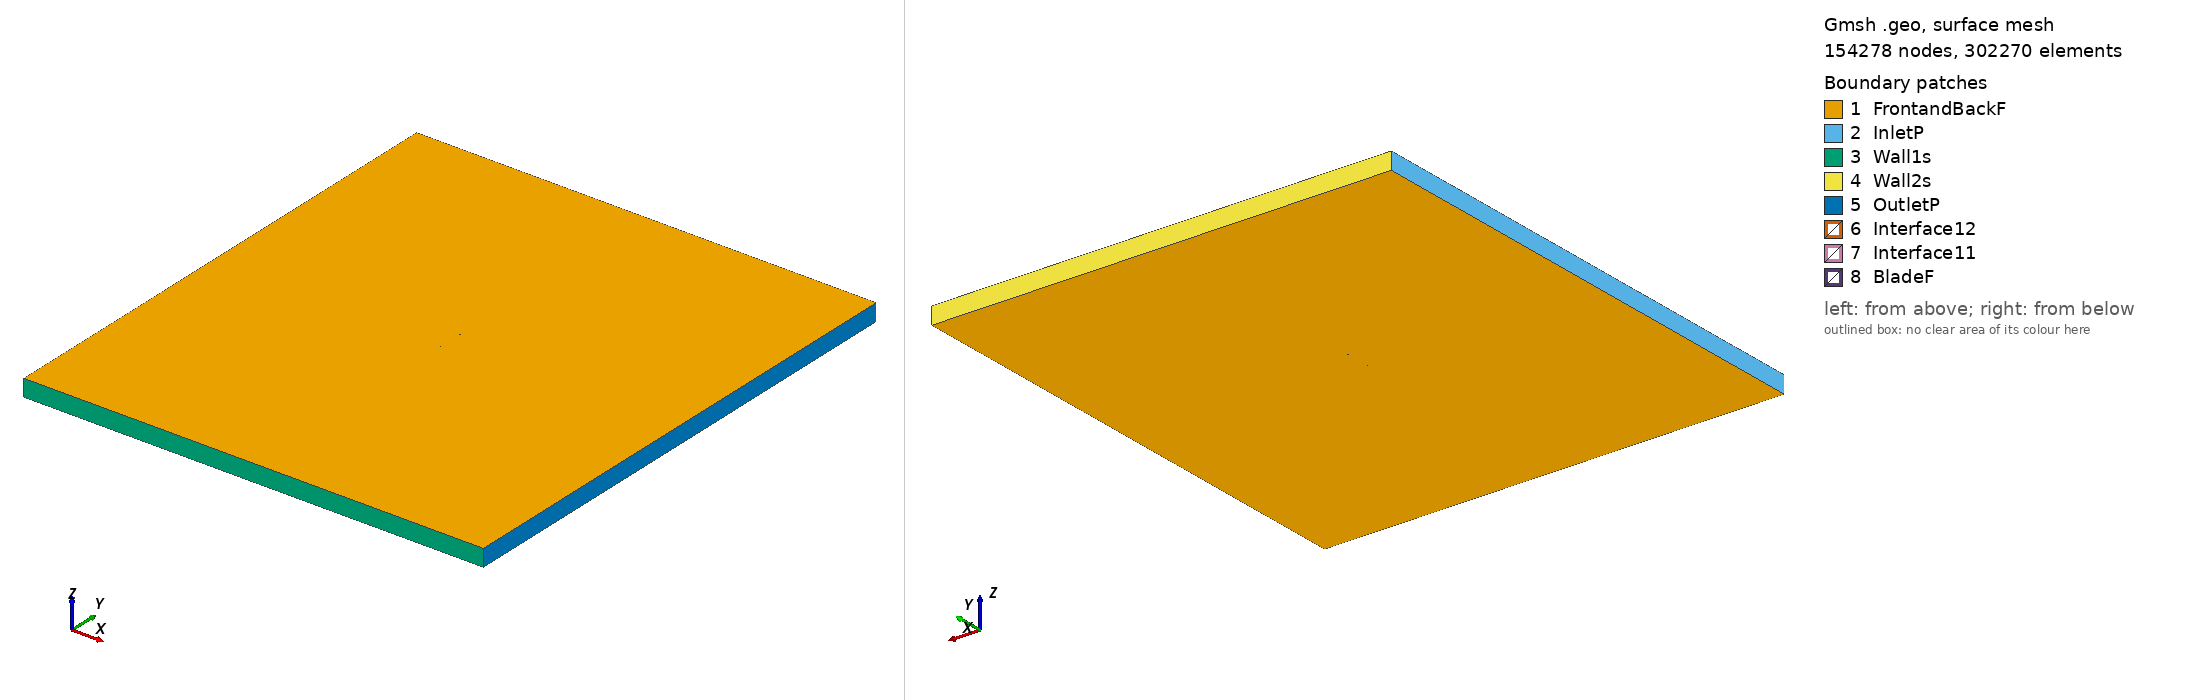

Gmsh geometry script, surface-meshed: 154278 nodes, 302270 surface elements. Boundary patches (legend numbers): 1 FrontandBackF, 2 InletP, 3 Wall1s, 4 Wall2s, 5 OutletP, 6 Interface12, 7 Interface11, 8 BladeF. Left view from above one corner, right view from below the opposite corner. Legend entries are the model's physical surfaces. The drawing asked Gmsh for element sizes between 1% and 20% of the model's largest extent; the script's own settings can give other sizes.

=== goe450_tsr_4.9428_aoa_0.50003.geo (drawn) ===
SetFactory("OpenCASCADE");

Point(1) = {0.074999, 0.735081, 0, 1.0};
Point(2) = {0.067493, 0.737108, 0, 1.0};
Point(3) = {0.059991, 0.739059, 0, 1.0};
Point(4) = {0.044986, 0.742573, 0, 1.0};
Point(5) = {0.029982, 0.745413, 0, 1.0};
Point(6) = {0.014978, 0.747622, 0, 1.0};
Point(7) = {-0.000023, 0.749247, 0, 1.0};
Point(8) = {-0.015025, 0.750000, 0, 1.0};
Point(9) = {-0.030022, 0.749823, 0, 1.0};
Point(10) = {-0.045019, 0.748373, 0, 1.0};
Point(11) = {-0.052517, 0.746951, 0, 1.0};
Point(12) = {-0.060014, 0.745108, 0, 1.0};
Point(13) = {-0.063761, 0.743827, 0, 1.0};
Point(14) = {-0.067508, 0.742380, 0, 1.0};
Point(15) = {-0.071254, 0.740409, 0, 1.0};
Point(16) = {-0.073127, 0.739221, 0, 1.0};
Point(17) = {-0.074997, 0.736232, 0, 1.0};
Point(18) = {-0.073119, 0.734660, 0, 1.0};
Point(19) = {-0.071244, 0.734514, 0, 1.0};
Point(20) = {-0.067495, 0.734520, 0, 1.0};
Point(21) = {-0.063745, 0.734676, 0, 1.0};
Point(22) = {-0.059996, 0.734924, 0, 1.0};
Point(23) = {-0.052497, 0.735326, 0, 1.0};
Point(24) = {-0.044998, 0.735819, 0, 1.0};
Point(25) = {-0.029999, 0.736474, 0, 1.0};
Point(26) = {-0.015002, 0.736966, 0, 1.0};
Point(27) = {-0.000004, 0.737411, 0, 1.0};
Point(28) = {0.014997, 0.737018, 0, 1.0};
Point(29) = {0.029996, 0.736578, 0, 1.0};
Point(30) = {0.044997, 0.736199, 0, 1.0};
Point(31) = {0.059997, 0.735519, 0, 1.0};
Point(32) = {0.067497, 0.735143, 0, 1.0};
Point(33) = {0.074996, 0.734766, 0, 1.0};
Point(34) = {-0.074999, -0.735081, 0, 1.0};
Point(35) = {-0.067493, -0.737108, 0, 1.0};
Point(36) = {-0.059991, -0.739059, 0, 1.0};
Point(37) = {-0.044986, -0.742573, 0, 1.0};
Point(38) = {-0.029982, -0.745413, 0, 1.0};
Point(39) = {-0.014978, -0.747622, 0, 1.0};
Point(40) = {0.000023, -0.749247, 0, 1.0};
Point(41) = {0.015025, -0.750000, 0, 1.0};
Point(42) = {0.030022, -0.749823, 0, 1.0};
Point(43) = {0.045019, -0.748373, 0, 1.0};
Point(44) = {0.052517, -0.746951, 0, 1.0};
Point(45) = {0.060014, -0.745108, 0, 1.0};
Point(46) = {0.063761, -0.743827, 0, 1.0};
Point(47) = {0.067508, -0.742380, 0, 1.0};
Point(48) = {0.071254, -0.740409, 0, 1.0};
Point(49) = {0.073127, -0.739221, 0, 1.0};
Point(50) = {0.074997, -0.736232, 0, 1.0};
Point(51) = {0.073119, -0.734660, 0, 1.0};
Point(52) = {0.071244, -0.734514, 0, 1.0};
Point(53) = {0.067495, -0.734520, 0, 1.0};
Point(54) = {0.063745, -0.734676, 0, 1.0};
Point(55) = {0.059996, -0.734924, 0, 1.0};
Point(56) = {0.052497, -0.735326, 0, 1.0};
Point(57) = {0.044998, -0.735819, 0, 1.0};
Point(58) = {0.029999, -0.736474, 0, 1.0};
Point(59) = {0.015002, -0.736966, 0, 1.0};
Point(60) = {0.000004, -0.737411, 0, 1.0};
Point(61) = {-0.014997, -0.737018, 0, 1.0};
Point(62) = {-0.029996, -0.736578, 0, 1.0};
Point(63) = {-0.044997, -0.736199, 0, 1.0};
Point(64) = {-0.059997, -0.735519, 0, 1.0};
Point(65) = {-0.067497, -0.735143, 0, 1.0};
Point(66) = {-0.074996, -0.734766, 0, 1.0};

// Lines: first blade (splines 1-4)
Spline(1) = {1:9};
Spline(2) = {9:25};
Spline(3) = {25:33};
Spline(4) = {33,1};

// Lines: second blade (splines 5-8)
Spline(5) = {34:42};
Spline(6) = {42:58};
Spline(7) = {58:66};
Spline(8) = {66,34};

// Outer domain (points 20001-4 and lines)
Point(67) = {-13.50000000, -15.00000000, 0, 1.0};
Point(68) = {-13.50000000, 15.00000000, 0, 1.0};
Point(69) = {13.50000000, 15.00000000, 0, 1.0};
Point(70) = {13.50000000, -15.00000000, 0, 1.0};
Line(11) = {67, 68};
Line(12) = {68, 69};
Line(13) = {69, 70};
Line(14) = {67, 70};

// Interface (between moving and stationary domain) (circles)
Circle(9) = {0, 0, 0, 0.80000000, 0, 2*Pi};
Circle(10) = {0, 0, 0, 0.80000000, 0, 2*Pi};

// Loops collect Lines/Splines/etc (blade1, blade2, domain, first circle)
Line Loop(1) = {1:4};
Line Loop(2) = {5:8};
Line Loop(3) = {11,12,13,-14};
Line Loop(4) = {9};

// BooleanDifference cuts out the circle/interface from the domain
Plane Surface(1) = {3};
Plane Surface(2) = {4};
BooleanDifference{ Surface{1}; Delete;}{ Surface{2}; Delete;}

// This one cuts out the blades from the inner circle/interface
Line Loop(6) = {10};
Plane Surface(5) = {6};
Plane Surface(6) = {1};
Plane Surface(7) = {2};
BooleanDifference{ Surface{5}; Delete;}{ Surface{6,7}; Delete;}

// extrude to 3rd dimension
Extrude {0, 0, 1} {Surface{1}; Surface{5}; Layers{1}; Recombine;}

// Physical Surfaces are the named boundaries (patches)
Physical Surface("Interface11") = {12};
Physical Surface("Interface12") = {10};

// sides of domain
Physical Surface("InletP") = {6};
Physical Surface("OutletP") = {9};

// top and bottom of domain
Physical Surface("Wall1s") = {7};
Physical Surface("Wall2s") = {8};

// Check FrontandBackF by ensuring there is nothing in the 3rd dimension
Physical Surface("FrontandBackF") = {1,11,5,21};
Physical Surface("BladeF") = {13:20};
Physical Volume("Turbine") = {2};
Physical Volume("Farfield") = {1};

// settings for airfoil boundary layer
Field[1] = BoundaryLayer;
Field[1].EdgesList = {1:8};
Field[1].hwall_n = 1e-3;
Field[1].thickness = 1.5e-2;
Field[1].ratio = 1.05;
Field[1].Quads = 1;
BoundaryLayer Field = 1;

// control points for mesh (blade and interface)
// floor((arc length / 1.5mm)/ 6) -> Transfinite Line
Transfinite Line {1,2,3,5,6,7} = 33 Using Progression 1;
Transfinite Line {4,8} = 1 Using Progression 1;
Transfinite Line {9, 15} = 800 Using Progression 1;

// For more information on gmsh syntax, visit http://gmsh.info/doc/texinfo/gmsh.html
